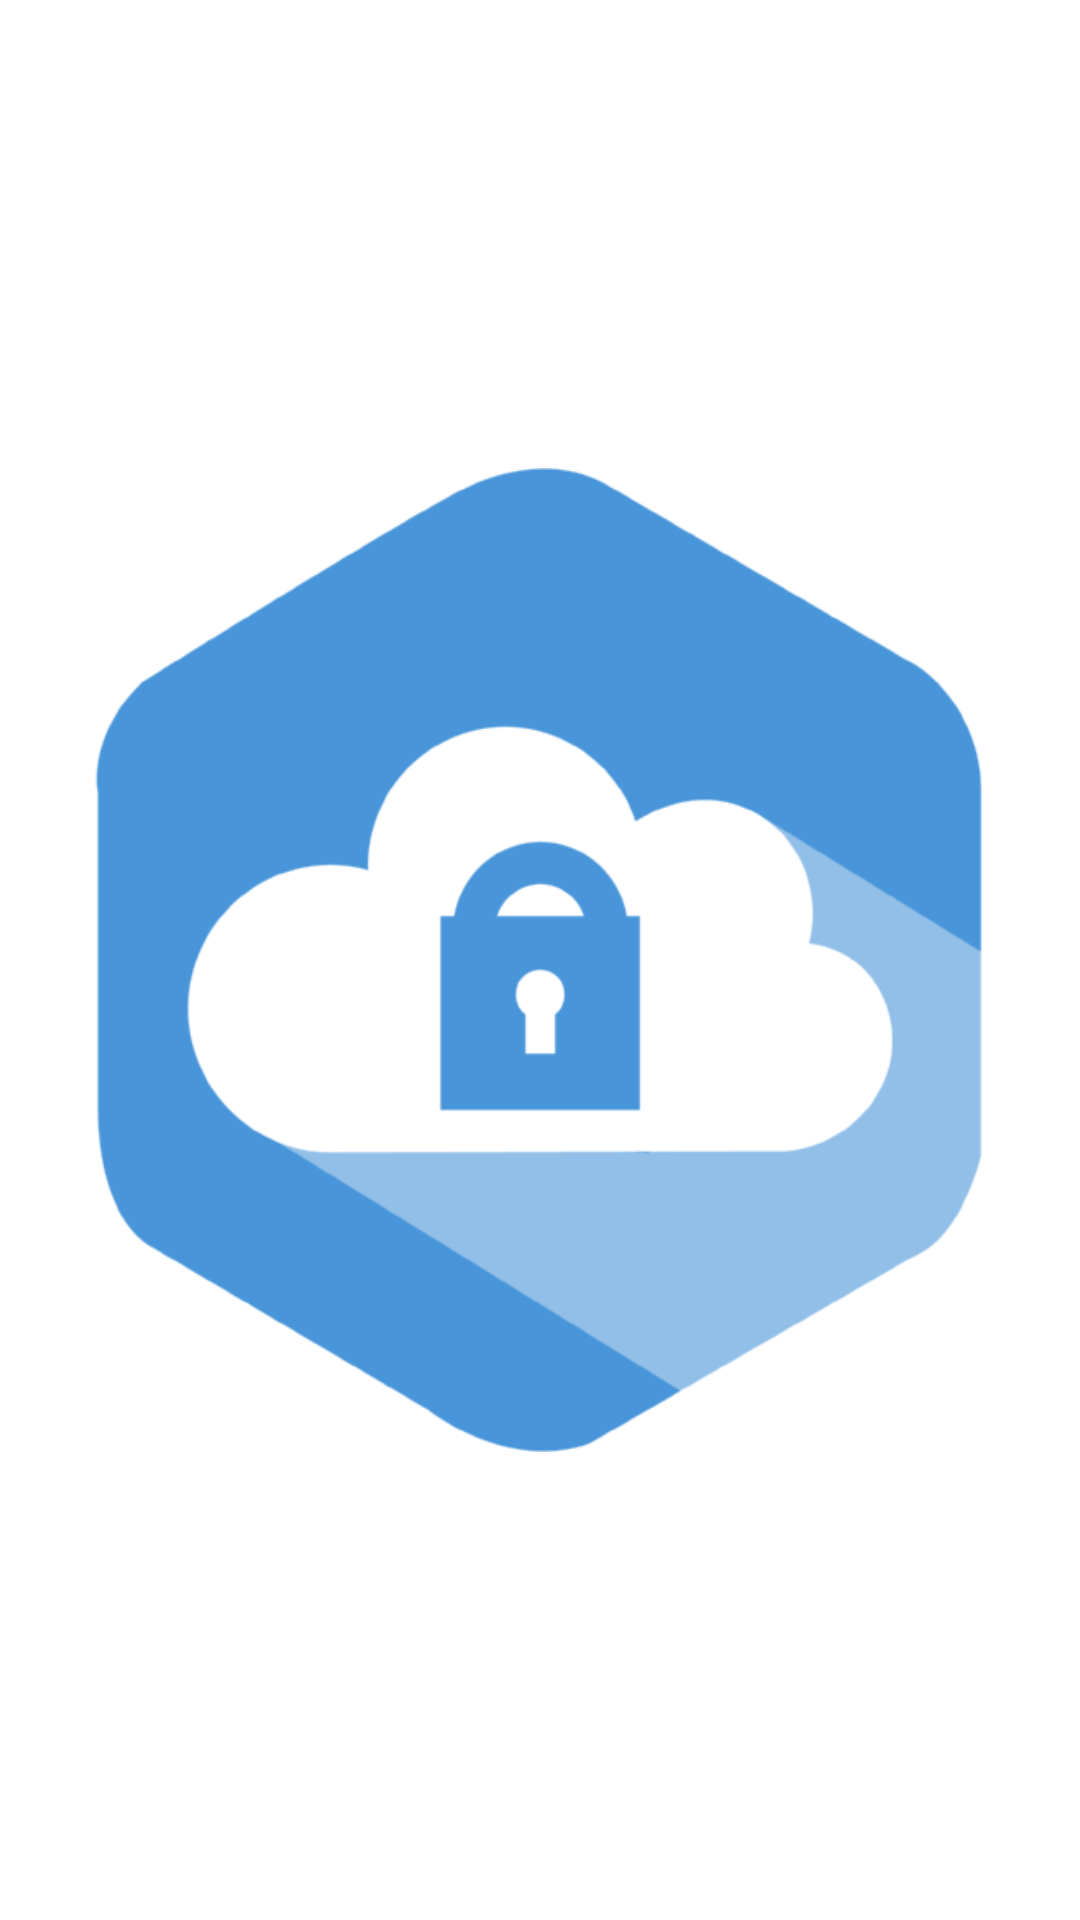

This screen was rendered from an Android layout file. Write that file and the resources it references.
<!-- AndroidManifest.xml: activity theme SplashTheme -->
<!-- res/layout/activity_splash.xml -->
<?xml version="1.0" encoding="utf-8"?>
<FrameLayout xmlns:android="http://schemas.android.com/apk/res/android"
             xmlns:tools="http://schemas.android.com/tools"
             android:orientation="vertical"
             android:paddingBottom="@dimen/single_margin"
             android:paddingLeft="@dimen/single_margin"
             android:paddingRight="@dimen/single_margin"
             android:paddingTop="@dimen/single_margin"
             android:layout_width="match_parent"
             android:layout_height="match_parent"
             android:background="#FFFFFF"
             tools:context="cryptobox.activities.SplashActivity">


    <ImageView
        android:id="@+id/splash_image"
        android:layout_width="match_parent"
        android:layout_height="match_parent"
        android:src="@drawable/cloud_logo"
        />



</FrameLayout>
<!-- resources referenced by this layout -->
<resources>
  <dimen name="single_margin">16dp</dimen>
  <!-- drawable cloud_logo: png bitmap (drawable-xxhdpi, 36398 bytes) -->
  <style name="SplashTheme" parent="Theme.AppCompat.NoActionBar">
          <item name="android:windowBackground">@drawable/splash_background</item>
      </style>
  <!-- drawable splash_background (drawable) -->
  <?xml version="1.0" encoding="utf-8"?>
  <layer-list xmlns:android="http://schemas.android.com/apk/res/android">
  
      <item
          android:drawable="@color/white"/>
  
      <item>
          <bitmap
              android:gravity="center"
              android:src="@drawable/cloud_logo"/>
      </item>
  
  </layer-list>
  <color name="white">#ffffff</color>
</resources>
